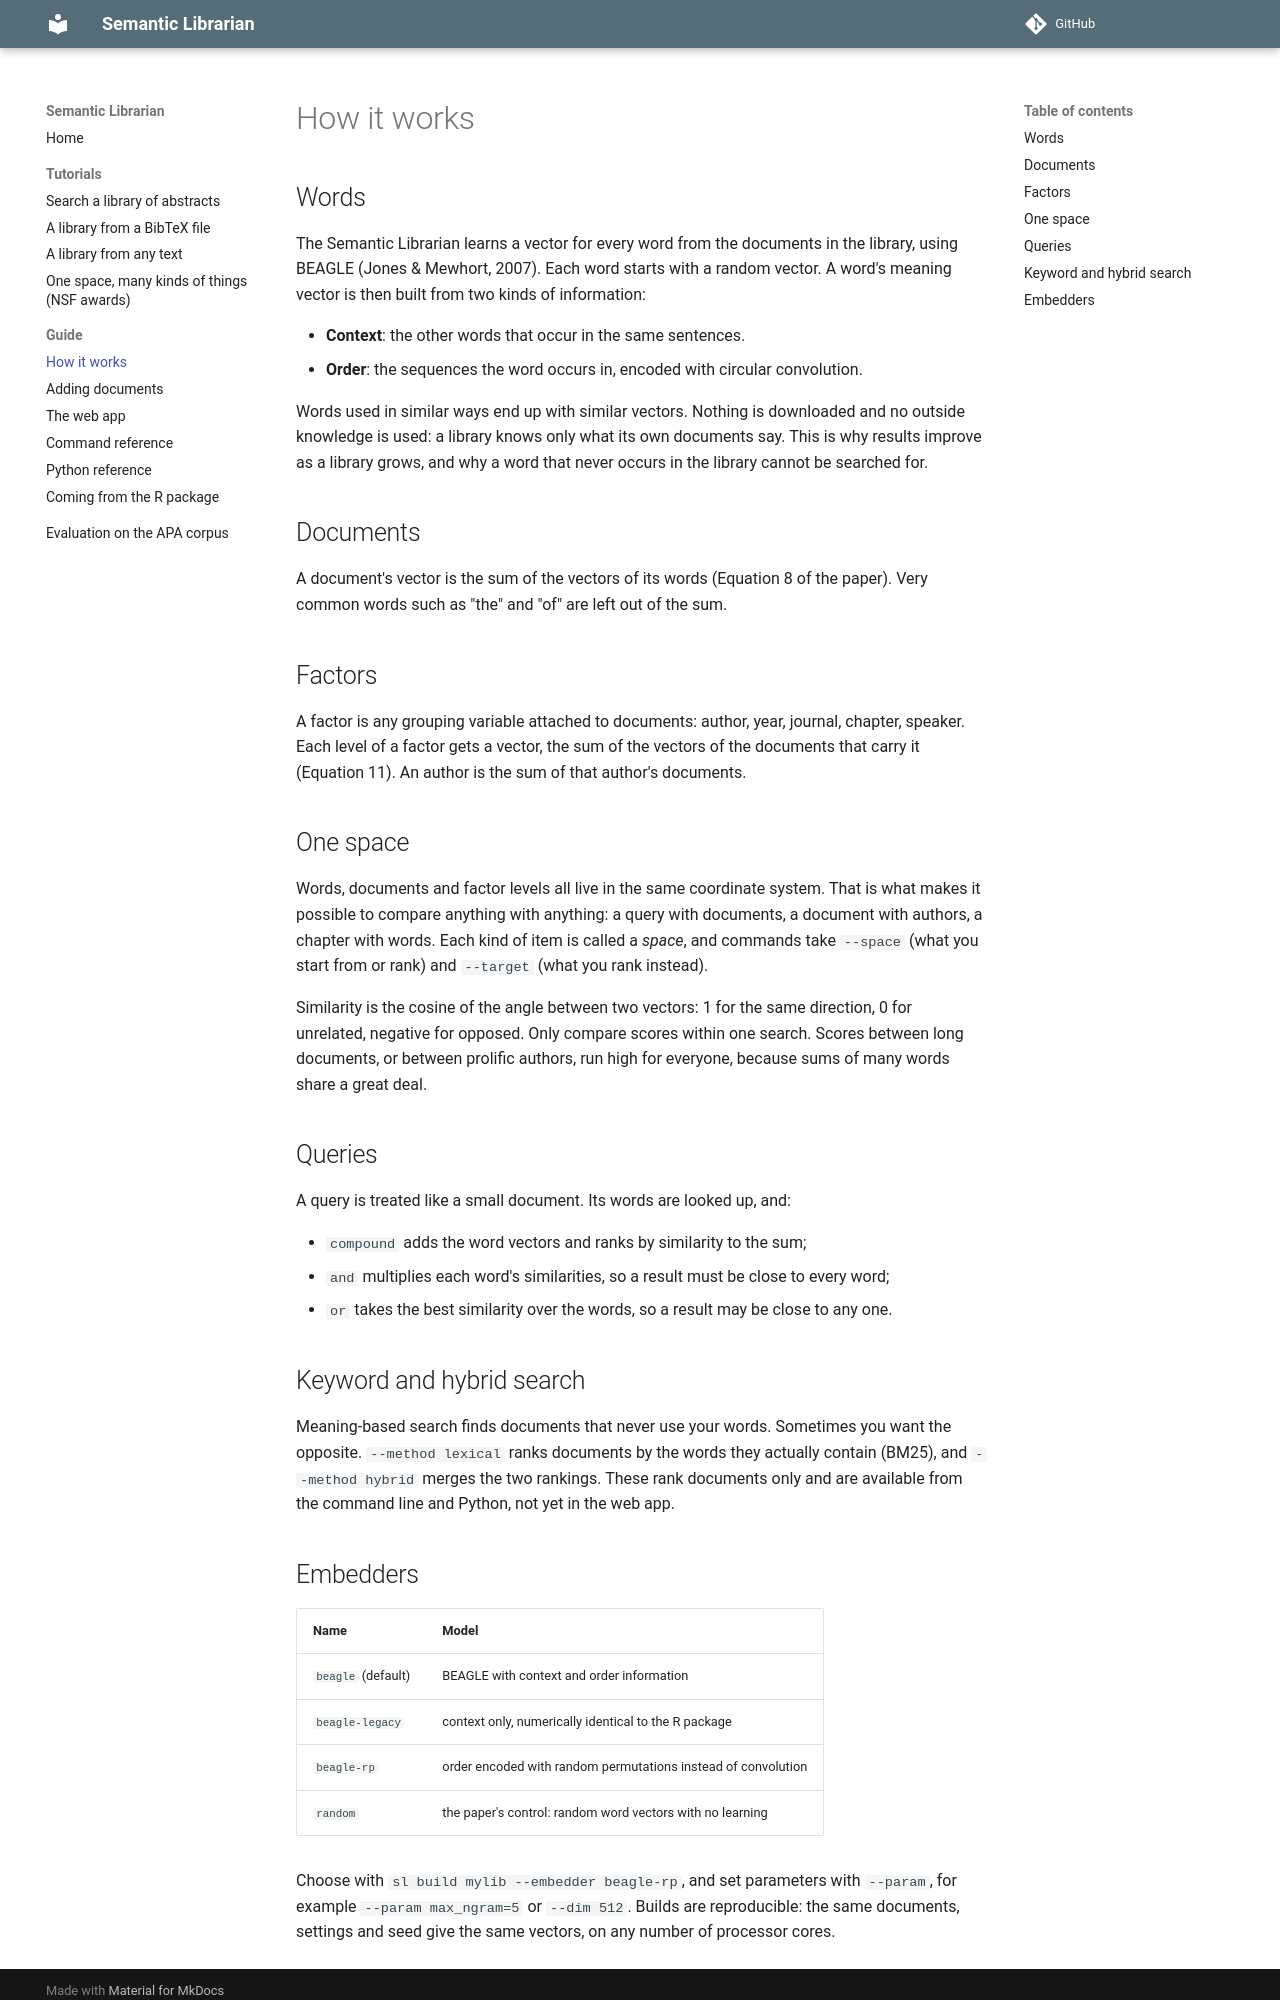

repository: CrumpLabSandbox/RsemanticLibrarian · page: guide/concepts/index.html · generator: mkdocs

# How it works

## Words

The Semantic Librarian learns a vector for every word from the documents in the
library, using BEAGLE (Jones & Mewhort, 2007). Each word starts with a random vector.
A word's meaning vector is then built from two kinds of information:

- **Context**: the other words that occur in the same sentences.
- **Order**: the sequences the word occurs in, encoded with circular convolution.

Words used in similar ways end up with similar vectors. Nothing is downloaded and no
outside knowledge is used: a library knows only what its own documents say. This is why
results improve as a library grows, and why a word that never occurs in the library
cannot be searched for.

## Documents

A document's vector is the sum of the vectors of its words (Equation 8 of the paper).
Very common words such as "the" and "of" are left out of the sum.

## Factors

A factor is any grouping variable attached to documents: author, year, journal,
chapter, speaker. Each level of a factor gets a vector, the sum of the vectors of the
documents that carry it (Equation 11). An author is the sum of that author's documents.

## One space

Words, documents and factor levels all live in the same coordinate system. That is what
makes it possible to compare anything with anything: a query with documents, a document
with authors, a chapter with words. Each kind of item is called a *space*, and commands
take `--space` (what you start from or rank) and `--target` (what you rank instead).

Similarity is the cosine of the angle between two vectors: 1 for the same direction, 0
for unrelated, negative for opposed. Only compare scores within one search. Scores
between long documents, or between prolific authors, run high for everyone, because
sums of many words share a great deal.

## Queries

A query is treated like a small document. Its words are looked up, and:

- `compound` adds the word vectors and ranks by similarity to the sum;
- `and` multiplies each word's similarities, so a result must be close to every word;
- `or` takes the best similarity over the words, so a result may be close to any one.

## Keyword and hybrid search

Meaning-based search finds documents that never use your words. Sometimes you want the
opposite. `--method lexical` ranks documents by the words they actually contain (BM25),
and `--method hybrid` merges the two rankings. These rank documents only and are
available from the command line and Python, not yet in the web app.
